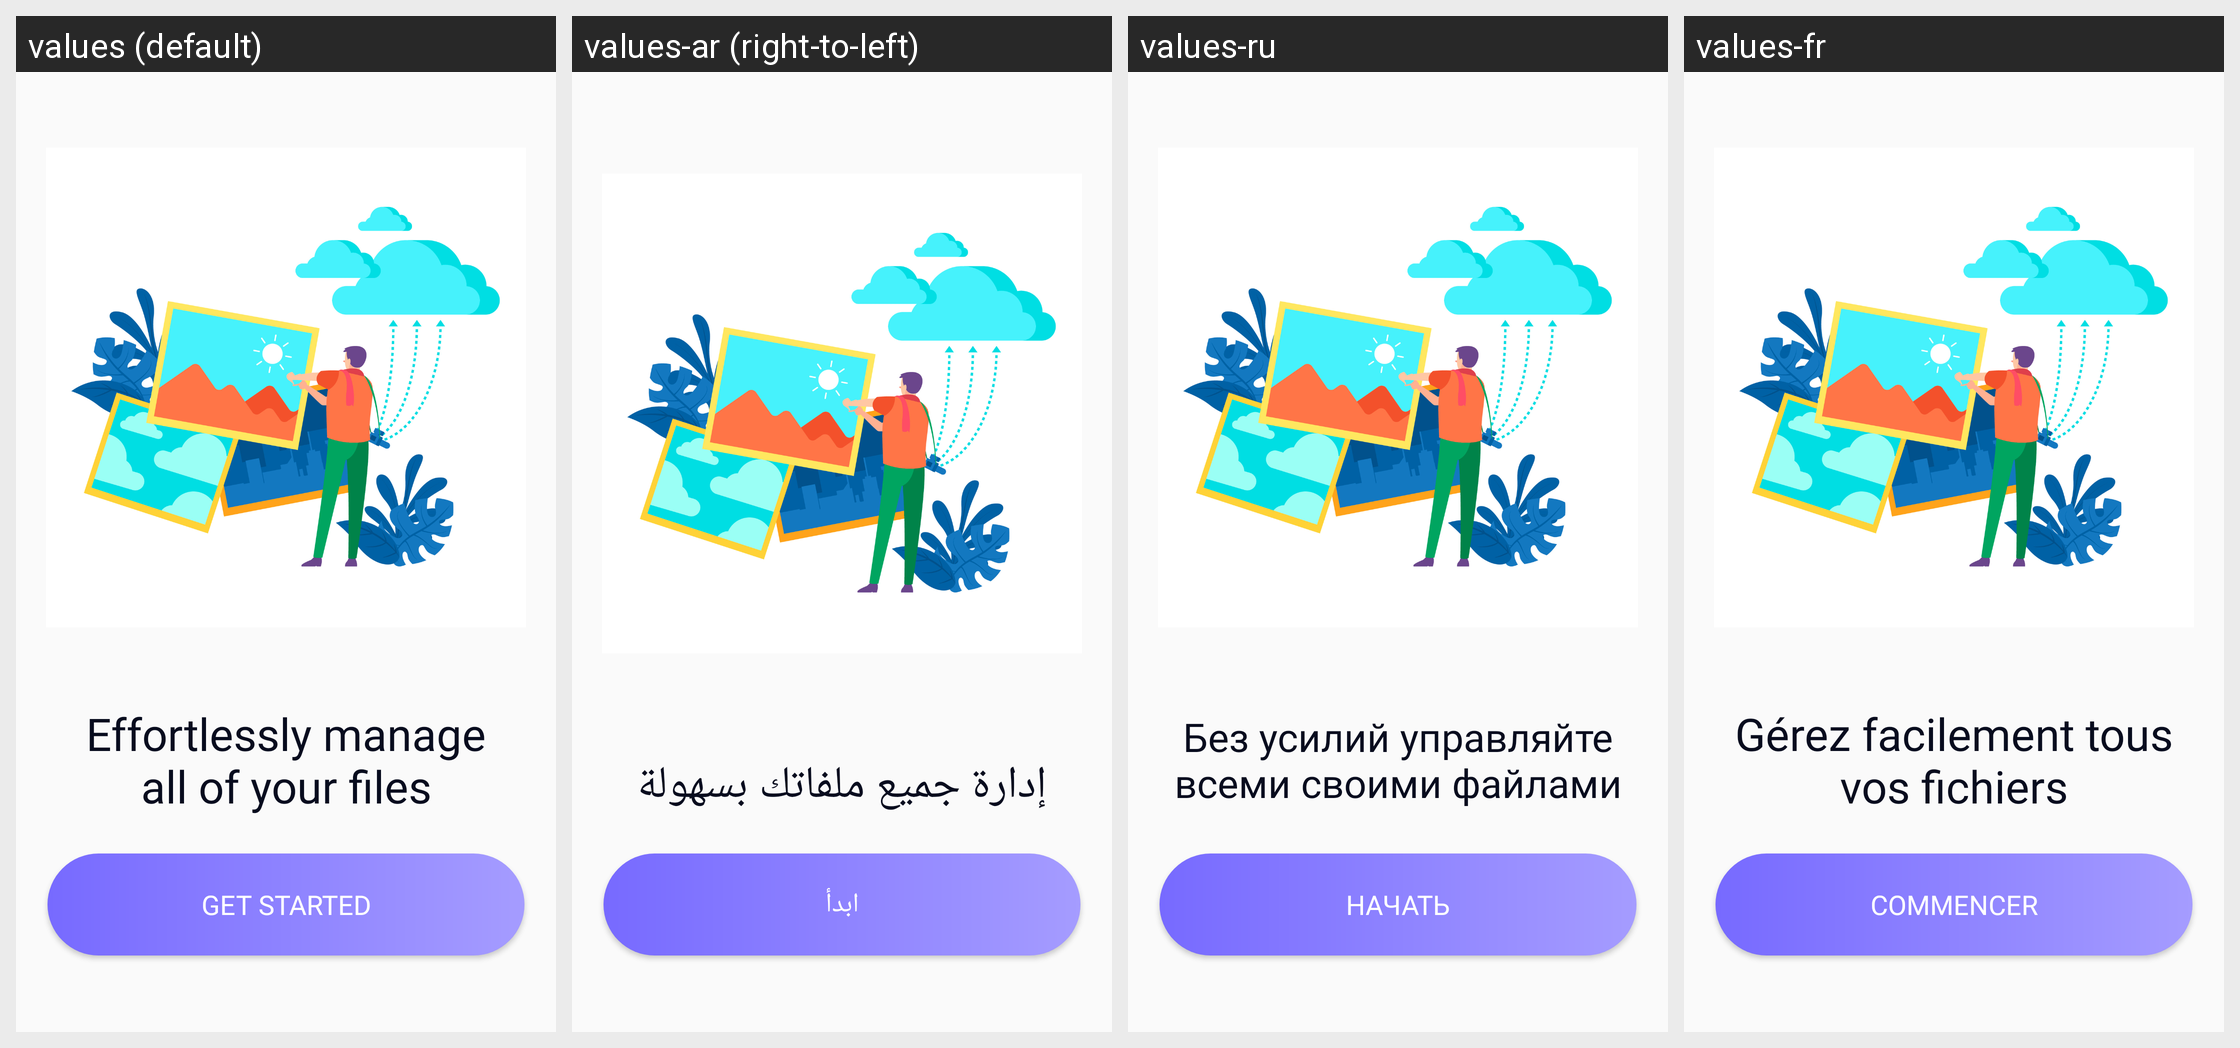

Strings drawn on this Android screen and how each of the app's shown locales translates them:
Android screen res/layout/activity_onboard.xml rendered under 4 locales, left to right: values (default), values-ar (right-to-left), values-ru, values-fr. Device: Nexus 5 (rendered at 1080×1920; each locale shown at half size, 540×960, under a caption strip naming it); theme Theme.Recovery.
Other locales in the repository, not shown: values-de, values-es, values-it, values-pt, values-tr.
Strings drawn on this screen, with the default value and each locale's value (text and hints the layout hard-codes, and strings that could not be matched under every locale, appear in the picture but are not listed):

effortlessly_manage_all_of_your_files
  values: Effortlessly manage all of your files
  values-ar: إدارة جميع ملفاتك بسهولة
  values-ru: Без усилий управляйте всеми своими файлами
  values-fr: Gérez facilement tous vos fichiers

get_started
  values: Get Started
  values-ar: ابدأ
  values-ru: Начать
  values-fr: Commencer
